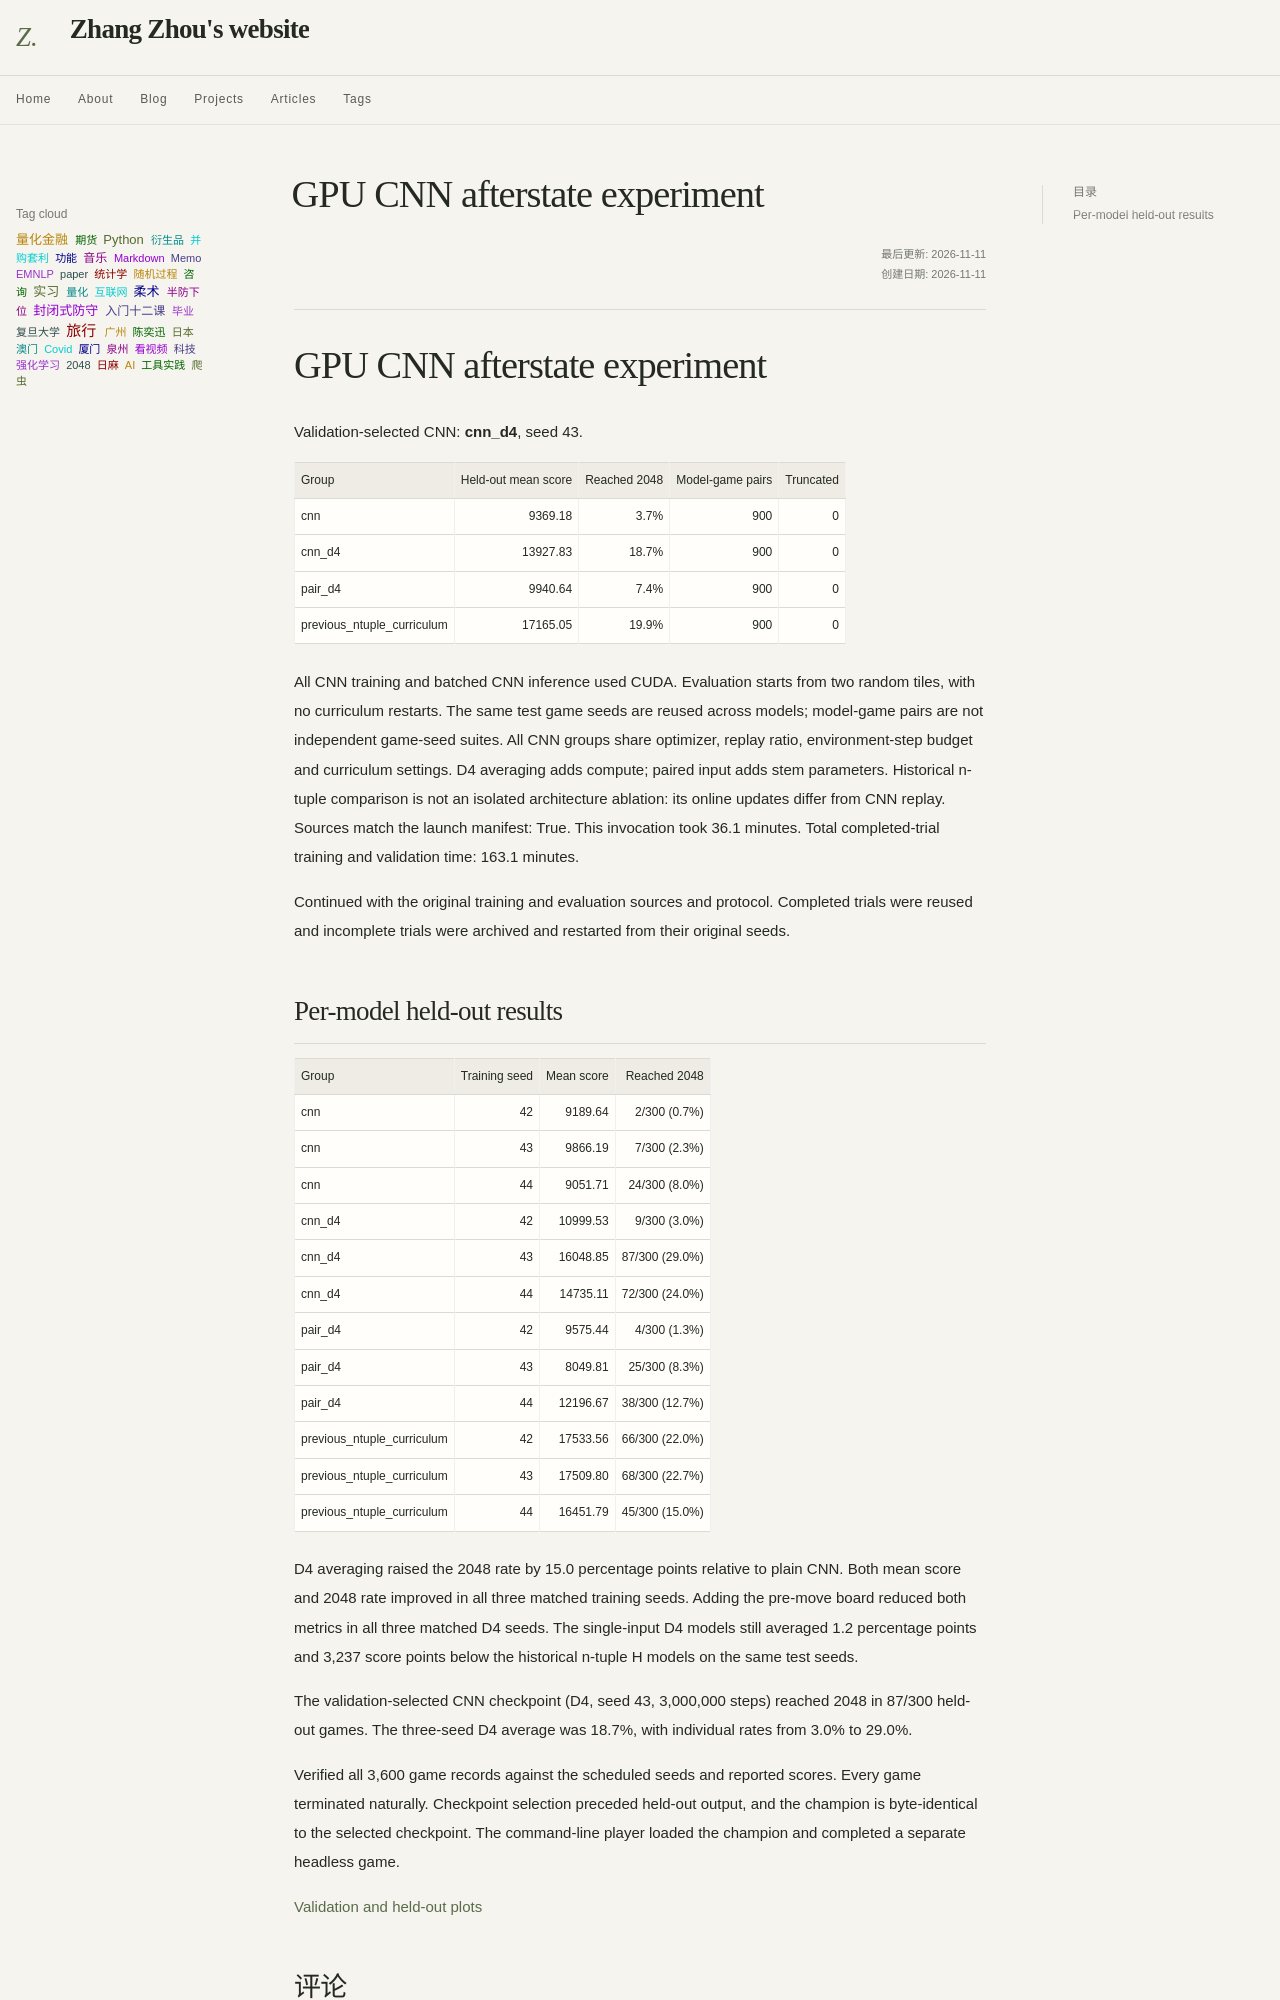

repository: Sputnik103/my-docs · page: projects/assets/2048/cnn-report/index.html · generator: mkdocs

# GPU CNN afterstate experiment

Validation-selected CNN: **cnn_d4**, seed 43.

| Group | Held-out mean score | Reached 2048 | Model-game pairs | Truncated |
|---|---:|---:|---:|---:|
| cnn | 9369.18 | 3.7% | 900 | 0 |
| cnn_d4 | 13927.83 | 18.7% | 900 | 0 |
| pair_d4 | 9940.64 | 7.4% | 900 | 0 |
| previous_ntuple_curriculum | 17165.05 | 19.9% | 900 | 0 |

All CNN training and batched CNN inference used CUDA. Evaluation starts from two random tiles, with no curriculum restarts.
The same test game seeds are reused across models; model-game pairs are not independent game-seed suites.
All CNN groups share optimizer, replay ratio, environment-step budget and curriculum settings. D4 averaging adds compute; paired input adds stem parameters.
Historical n-tuple comparison is not an isolated architecture ablation: its online updates differ from CNN replay.
Sources match the launch manifest: True. This invocation took 36.1 minutes.
Total completed-trial training and validation time: 163.1 minutes.

Continued with the original training and evaluation sources and protocol. Completed trials were reused and incomplete trials were archived and restarted from their original seeds.
